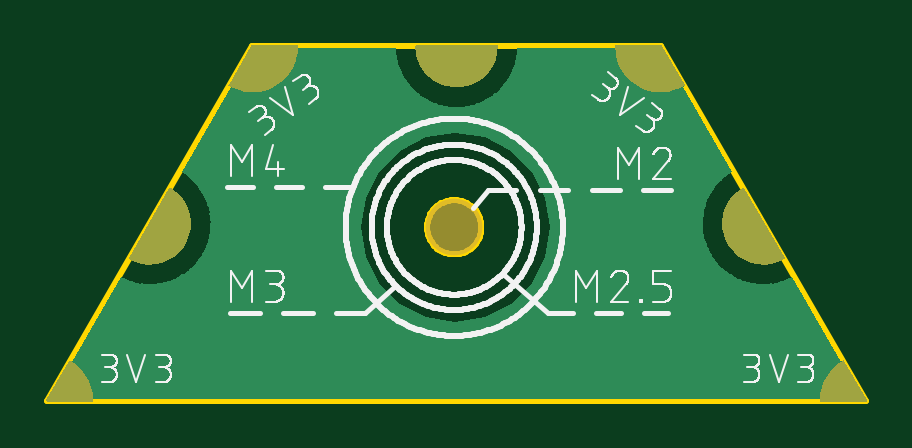
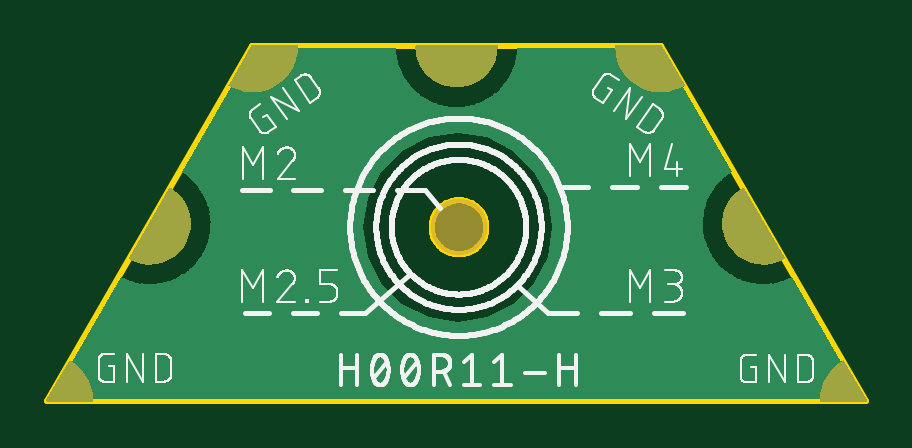
Circuit board: 7 layer files. Board 34.6 x 15.0 mm.
- bottom_copper: copper_bottom.gbr (23505 bytes)
- top_copper: copper_top.gbr (23502 bytes)
- outline: profile.gbr (1788 bytes)
- bottom_silk: silkscreen_bottom.gbr (51040 bytes)
- top_silk: silkscreen_top.gbr (53217 bytes)
- bottom_mask: soldermask_bottom.gbr (12253 bytes)
- top_mask: soldermask_top.gbr (12250 bytes)

=== bottom_copper: copper_bottom.gbr (23505 bytes, source omitted) ===
=== top_copper: copper_top.gbr (23502 bytes, source omitted) ===
=== outline: profile.gbr ===
G04 EAGLE Gerber RS-274X export*
G75*
%MOMM*%
%FSLAX34Y34*%
%LPD*%
%IN*%
%IPPOS*%
%AMOC8*
5,1,8,0,0,1.08239X$1,22.5*%
G01*
%ADD10C,0.254000*%


D10*
X173002Y346202D02*
X519402Y346202D01*
X432802Y496202D01*
X259602Y496202D01*
X173002Y346202D01*
X356686Y419156D02*
X356615Y418255D01*
X356474Y417363D01*
X356263Y416484D01*
X355984Y415625D01*
X355638Y414790D01*
X355227Y413985D01*
X354755Y413214D01*
X354224Y412483D01*
X353637Y411796D01*
X352998Y411157D01*
X352311Y410570D01*
X351580Y410039D01*
X350809Y409567D01*
X350004Y409156D01*
X349169Y408810D01*
X348310Y408531D01*
X347431Y408320D01*
X346539Y408179D01*
X345638Y408108D01*
X344734Y408108D01*
X343833Y408179D01*
X342941Y408320D01*
X342062Y408531D01*
X341203Y408810D01*
X340368Y409156D01*
X339563Y409567D01*
X338792Y410039D01*
X338061Y410570D01*
X337374Y411157D01*
X336735Y411796D01*
X336148Y412483D01*
X335617Y413214D01*
X335145Y413985D01*
X334734Y414790D01*
X334388Y415625D01*
X334109Y416484D01*
X333898Y417363D01*
X333757Y418255D01*
X333686Y419156D01*
X333686Y420060D01*
X333757Y420961D01*
X333898Y421853D01*
X334109Y422732D01*
X334388Y423591D01*
X334734Y424426D01*
X335145Y425231D01*
X335617Y426002D01*
X336148Y426733D01*
X336735Y427420D01*
X337374Y428059D01*
X338061Y428646D01*
X338792Y429177D01*
X339563Y429649D01*
X340368Y430060D01*
X341203Y430406D01*
X342062Y430685D01*
X342941Y430896D01*
X343833Y431037D01*
X344734Y431108D01*
X345638Y431108D01*
X346539Y431037D01*
X347431Y430896D01*
X348310Y430685D01*
X349169Y430406D01*
X350004Y430060D01*
X350809Y429649D01*
X351580Y429177D01*
X352311Y428646D01*
X352998Y428059D01*
X353637Y427420D01*
X354224Y426733D01*
X354755Y426002D01*
X355227Y425231D01*
X355638Y424426D01*
X355984Y423591D01*
X356263Y422732D01*
X356474Y421853D01*
X356615Y420961D01*
X356686Y420060D01*
X356686Y419156D01*
M02*

=== bottom_silk: silkscreen_bottom.gbr (51040 bytes, source omitted) ===
=== top_silk: silkscreen_top.gbr (53217 bytes, source omitted) ===
=== bottom_mask: soldermask_bottom.gbr (12253 bytes, source omitted) ===
=== top_mask: soldermask_top.gbr (12250 bytes, source omitted) ===
